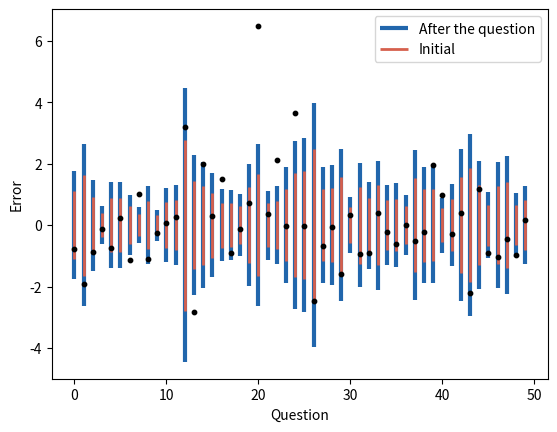

The matplotlib source for this figure:
# Tell Me What You Don't Know: asking about uncertainty widens intervals.
import numpy as np
import matplotlib.pyplot as plt

k = 0.5       # overconfidence factor (1 = calibrated)
prompt = 0.6  # how much the question helps
rng = np.random.default_rng(49)

k_after = k + prompt * (1 - k)
sigma = np.exp(rng.normal(0, 0.5, 200))  # real uncertainty of 200 questions
truth = rng.normal(0, sigma)             # error of the expert's best guess
cover_before = np.abs(truth) < 1.645 * k * sigma      # stated 90% interval
cover_after = np.abs(truth) < 1.645 * k_after * sigma  # after the question
print(f"Coverage of stated 90% intervals: initial "
      f"{100 * cover_before.mean():.0f}%, after \"tell me what you don't "
      f"know\" {100 * cover_after.mean():.0f}%")

q = np.arange(50)
plt.vlines(q, -1.645 * k_after * sigma[q], 1.645 * k_after * sigma[q],
           color="#2166ac", linewidth=3, label="After the question")
plt.vlines(q, -1.645 * k * sigma[q], 1.645 * k * sigma[q],
           color="#d6604d", linewidth=2, label="Initial")
plt.scatter(q, truth[q], s=10, color="black", zorder=3)
plt.xlabel("Question")
plt.ylabel("Error")
plt.legend()
plt.show()
